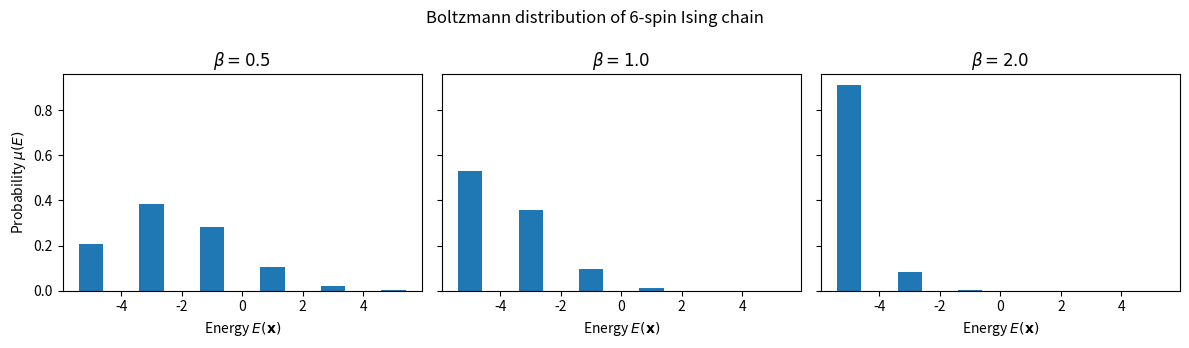
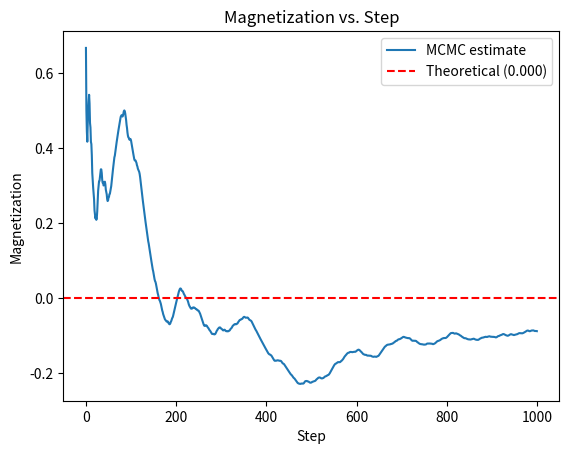

Python code for these plots, in order: (Note: this script raises an exception after producing the figures.)
# 最新のQamomileをpipからインストールします！
# (Google Colab) 下の §3 トランスパイル節の Transpiler タブで選んだ SDK に
# 対応する行の先頭の "# " を外して実行してください。
# !pip install qamomile                  # Qiskit (デフォルト)
# !pip install "qamomile[quri_parts]"    # QURI Parts
# !pip install "qamomile[cudaq-cu12]"    # CUDA 12.x ツールチェインの場合の CUDA-Q (CUDA 13.x なら cudaq-cu13)。Linux / macOS-arm64 / WSL2 のみ。

import os
from typing import Any, Callable

import matplotlib.pyplot as plt
import numpy as np

docs_test_mode = os.environ.get("QAMOMILE_DOCS_TEST") == "1"

n_spins = 6
J = 1.0


def ising_energy(state: np.ndarray) -> float:
    """スピン配置``state``の1次元強磁性イジング鎖のエネルギーを返す（外部磁場なし）。"""
    return -J * np.sum(state[:-1] * state[1:])


# 2^n すべての状態を列挙
all_states = np.array(
    [[1 - 2 * ((k >> i) & 1) for i in range(n_spins)] for k in range(2**n_spins)]
)
energies = np.array([ising_energy(s) for s in all_states])

# エネルギーごとにボルツマン分布を集計してヒストグラムとしてプロット
unique_energies = np.unique(energies)
betas = [0.5, 1.0, 2.0]

fig, axes = plt.subplots(1, len(betas), figsize=(12, 3.5), sharey=True)
for ax, beta in zip(axes, betas):
    weights = np.exp(-beta * energies)
    probs = weights / weights.sum()
    e_probs = np.array([probs[energies == e].sum() for e in unique_energies])
    ax.bar(unique_energies, e_probs, width=0.8)
    ax.set_xlabel(r"Energy $E(\mathbf{x})$")
    ax.set_title(rf"$\beta = {beta}$")
axes[0].set_ylabel(r"Probability $\mu(E)$")
fig.suptitle(f"Boltzmann distribution of {n_spins}-spin Ising chain")
plt.tight_layout()
plt.show()

rng = np.random.default_rng(seed=0)


def local_update(state: np.ndarray) -> np.ndarray:
    """``state``からランダムに選んだ1スピンを反転させた新しいスピン配置を提案する。"""
    n = len(state)
    flip_index = rng.integers(0, n)
    new_state = state.copy()
    new_state[flip_index] = int(-1 * state[flip_index])
    return new_state

def metropolis_hastings(
    state: np.ndarray,
    new_state: np.ndarray,
    energy_func: Callable[[np.ndarray], float],
    beta: float,
) -> np.ndarray:
    """逆温度``beta``のボルツマン分布に対するMetropolis-Hastingsルールで
    ``new_state``を``state``に対して採択または棄却する。"""

    delta_energy = energy_func(new_state) - energy_func(state)

    if delta_energy < 0 or rng.random() < np.exp(
        -beta * delta_energy
    ):  # delta_energy < 0 のとき、新状態は常により低エネルギーで採択される。
        return new_state
    else:
        return state

T = 100 if docs_test_mode else 1000  # MCMCのステップ数
beta = 0.5  # 逆温度

sample = np.zeros((T, n_spins))
state = np.ones(n_spins)  # 初期状態

for t in range(T):
    new_state = local_update(state)
    state = metropolis_hastings(state, new_state, ising_energy, beta)
    sample[t] = state

def average_magnetization(sample: np.ndarray) -> float:
    """形状``(T, n_spins)``のMCMCサンプルから平均磁化の推定値を返す。"""
    magnetization = np.mean(sample, axis=1)
    return np.mean(magnetization)


sample_magnetization = np.array(
    [average_magnetization(sample[:i]) for i in range(1, T + 1)]
)

# 現在の逆温度 beta におけるボルツマン分布から、平均磁化の理論値を計算
weights = np.exp(-beta * energies)
probs = weights / weights.sum()
magnetization_per_state = all_states.mean(axis=1)
theoretical_magnetization = np.sum(probs * magnetization_per_state)

plt.plot(sample_magnetization, label="MCMC estimate")
plt.axhline(
    theoretical_magnetization,
    color="red",
    linestyle="--",
    label=f"Theoretical ({theoretical_magnetization:.3f})",
)
plt.xlabel("Step")
plt.ylabel("Magnetization")
plt.title("Magnetization vs. Step")
plt.legend()
plt.show()

from qamomile.observable.hamiltonian import Hamiltonian, X, Z

mixer_hamiltonian = Hamiltonian()
for i in range(n_spins):
    mixer_hamiltonian += X(i)

cost_hamiltonian = Hamiltonian()
for i in range(n_spins - 1):
    cost_hamiltonian += -J * Z(i) * Z(i + 1)

import qamomile.circuit as qmc
from qamomile.circuit.algorithm import (
    computational_basis_state,
    trotterized_time_evolution,
)


@qmc.qkernel
def qemcmc_circuit(
    n: qmc.UInt,
    input_bits: qmc.Vector[qmc.UInt],
    Hs: qmc.Vector[qmc.Observable],
    order: qmc.UInt,
    time: qmc.Float,
    step: qmc.UInt,
) -> qmc.Vector[qmc.Bit]:
    """QeMCMC用の提案回路: ``n``量子ビット上に``|input_bits>``を準備し、
    指定した``order``の鈴木-Trotter分解で全時間``time``、``step``ステップに
    わたり``sum_k Hs[k]``の時間発展を作用させ、最後に全量子ビットを測定する。"""
    q = qmc.qubit_array(n, name="q")

    # step 1: 初期状態を準備
    q = computational_basis_state(q, input_bits)

    # step 2: ミキサー/コストハミルトニアンによるTrotter化された時間発展を適用
    q = trotterized_time_evolution(q, Hs, order, time, step)

    return qmc.measure(q)

# Transpiler — デフォルトでは Qiskit を使います。上のタブで別の SDK (QURI Parts / CUDA-Q) を選んだ場合は、そのタブの2行をこのセルの下の2行と置き換え、記事冒頭で対応する pip install 行のコメントが外れていることを確認してください。
from qamomile.qiskit import QiskitTranspiler

transpiler = QiskitTranspiler()

gamma = 0.45  # 混合係数
time = 12.0  # 総発展時間
delta_t = 0.8  # Trotterステップの時間幅
step = int(time/delta_t)
order = 2  # Suzuki-Trotter近似次数

Hs = [
    (1 - gamma) * mixer_hamiltonian,
    gamma * cost_hamiltonian,
]

executable = transpiler.transpile(
    qemcmc_circuit,
    bindings={
        "n": n_spins,
        "Hs": Hs,
        "order": order,
        "time": time,
        "step": step,
    },
    parameters=["input_bits"],
)

def spin_binary_convert(x: np.ndarray, *, input_kind: str = "auto") -> np.ndarray:
    """スピン変数 {-1, +1} ↔ バイナリ変数 {0, 1} の相互変換。

    ``input_kind`` で入力の表現を指定します。``"spin"`` は ``x`` を {-1, +1}
    として扱いバイナリを返し、``"binary"`` は {0, 1} として扱いスピンを返
    します。デフォルトの ``"auto"`` は値から推論しますが、全要素が 1 で
    曖昧な場合は ``ValueError`` を投げます。
    """
    x = np.asarray(x, dtype=int)
    values = np.unique(x)

    if input_kind == "spin":
        if not np.all(np.isin(values, [-1, 1])):
            raise ValueError(
                f"input_kind='spin' は {{-1, 1}} の要素を要求します: {values.tolist()}"
            )
        return (1 - x) // 2
    if input_kind == "binary":
        if not np.all(np.isin(values, [0, 1])):
            raise ValueError(
                f"input_kind='binary' は {{0, 1}} の要素を要求します: {values.tolist()}"
            )
        return 1 - 2 * x
    if input_kind != "auto":
        raise ValueError(
            f"input_kind は 'spin', 'binary', 'auto' のいずれか: {input_kind!r}"
        )

    if np.any(values == -1) and np.all(np.isin(values, [-1, 1])):
        return (1 - x) // 2
    if np.any(values == 0) and np.all(np.isin(values, [0, 1])):
        return 1 - 2 * x
    if np.array_equal(values, [1]):
        raise ValueError(
            "入力が全て 1 のためスピン/バイナリを判別できません。"
            "input_kind='spin' または input_kind='binary' を明示してください。"
        )
    raise ValueError(
        f"要素は {{-1, 1}} または {{0, 1}} のみ許容されます: {values.tolist()}"
    )


def quantum_proposal(state: np.ndarray, executable: Any, executor: Any) -> np.ndarray:
    """現在のスピン状態を入力として量子回路から提案状態を得る。"""
    binary_state = spin_binary_convert(state, input_kind="spin").tolist()
    result = executable.sample(
        executor,
        shots=1,
        bindings={"input_bits": binary_state},
    ).result()
    ((proposed_bits, _count),) = result.results
    return spin_binary_convert(np.array(proposed_bits, dtype=int), input_kind="binary")

# シード付き executor — デフォルトでは Qiskit を使います。上のタブで別の SDK を選んだ場合は、そのタブのスニペットをこのセルの下と入れ替えてください。
from qiskit_aer import AerSimulator

executor = transpiler.executor(backend=AerSimulator(seed_simulator=7))

beta = 1.0  # 局所更新では混合が遅くなる低温に切り替える
T_quantum = (
    20 if docs_test_mode else 1000
)  # 量子回路シミュレーションのコストが高いため小さめに設定

# beta=1.0 におけるボルツマン分布から平均磁化の理論値を再計算
weights = np.exp(-beta * energies)
probs = weights / weights.sum()
theoretical_magnetization = np.sum(probs * magnetization_per_state)

# 比較用に同じ beta、同じステップ数で古典MCMCも実行
classical_compare_sample = np.zeros((T_quantum, n_spins))
state = np.ones(n_spins)  # 初期状態
for t in range(T_quantum):
    new_state = local_update(state)
    state = metropolis_hastings(state, new_state, ising_energy, beta)
    classical_compare_sample[t] = state

# QeMCMC
quantum_sample = np.zeros((T_quantum, n_spins), dtype=int)
state = np.ones(n_spins, dtype=int)  # 初期状態
for t in range(T_quantum):
    proposed_state = quantum_proposal(state, executable, executor)
    state = metropolis_hastings(state, proposed_state, ising_energy, beta)
    quantum_sample[t] = state

quantum_sample_magnetization = np.array(
    [average_magnetization(quantum_sample[:i]) for i in range(1, T_quantum + 1)]
)
classical_compare_magnetization = np.array(
    [average_magnetization(classical_compare_sample[:i]) for i in range(1, T_quantum + 1)]
)

plt.plot(classical_compare_magnetization, label="MCMC estimate")
plt.plot(quantum_sample_magnetization, label="QeMCMC estimate")
plt.axhline(
    theoretical_magnetization,
    color="red",
    linestyle="--",
    label=f"Theoretical ({theoretical_magnetization:.3f})",
)
plt.xlabel("Step")
plt.ylabel("Magnetization")
plt.title("Magnetization vs. Step")
plt.legend()
plt.show()
